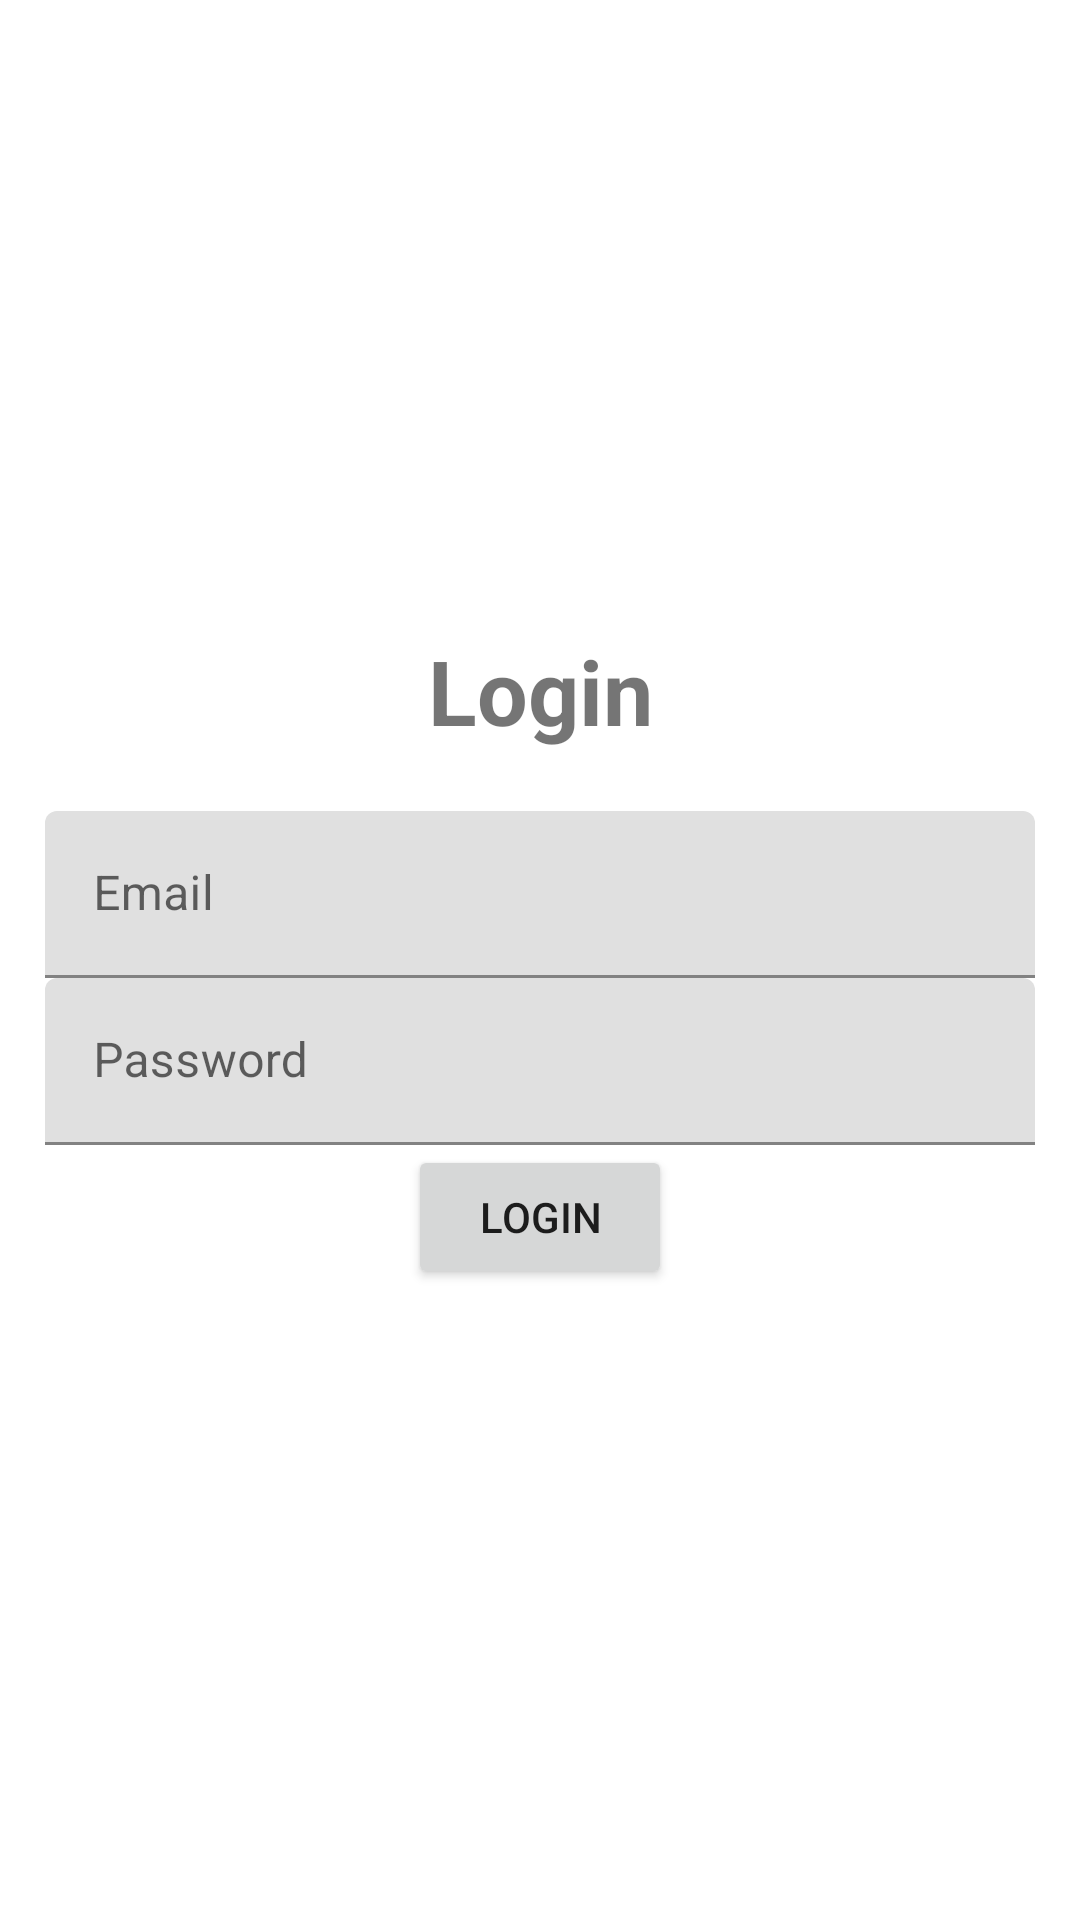

Produce the Android XML layout that renders to this screen, including the resource entries it uses.
<!-- AndroidManifest.xml: application theme Theme.Stagecoach_Marshmallow -->
<!-- res/layout/activity_login.xml -->
<?xml version="1.0" encoding="utf-8"?>
<LinearLayout xmlns:android="http://schemas.android.com/apk/res/android"
    xmlns:app="http://schemas.android.com/apk/res-auto"
    xmlns:tools="http://schemas.android.com/tools"
    android:layout_width="match_parent"
    android:orientation="vertical"
    android:gravity="center"
    android:padding="15dp"
    android:layout_height="match_parent"
    tools:context=".Login">

    <TextView
        android:text="@string/login"
        android:textSize="30sp"
        android:textStyle="bold"
        android:gravity="center"
        android:layout_marginBottom="20sp"
        android:layout_width="match_parent"
        android:layout_height="wrap_content" />

    <com.google.android.material.textfield.TextInputLayout
            android:layout_width="match_parent"
            android:layout_height="wrap_content">

        <com.google.android.material.textfield.TextInputEditText
            android:text="@+id/email"
            android:hint="@string/email"
            android:layout_width="match_parent"
            android:layout_height="wrap_content"/>

    </com.google.android.material.textfield.TextInputLayout>

    <com.google.android.material.textfield.TextInputLayout
        android:layout_width="match_parent"
        android:layout_height="wrap_content">

        <com.google.android.material.textfield.TextInputEditText
            android:text="@+id/password"
            android:hint="@string/password"
            android:layout_width="match_parent"
            android:layout_height="wrap_content"/>

    </com.google.android.material.textfield.TextInputLayout>

    <Button
        android:id="@+id/btn_login"
        android:text="@string/login"
        android:layout_width="wrap_content"
        android:layout_height="wrap_content" />
    
</LinearLayout>
<!-- resources referenced by this layout -->
<resources>
  <string name="email">Email</string>
  <string name="login">Login</string>
  <string name="password">Password</string>
  <style name="Theme.Stagecoach_Marshmallow" parent="Theme.MaterialComponents.DayNight.DarkActionBar">
          
          <item name="colorPrimary">@color/dark_orange_logo</item>
          <item name="colorPrimaryVariant">@color/dark_orange_buttons</item>
          <item name="colorOnPrimary">@color/white_button_text_color</item>
          
          <item name="colorSecondary">@color/white_main_background</item>
          <item name="colorSecondaryVariant">@color/yellow_banner_color</item>
          <item name="colorOnSecondary">@color/text_color</item>
          
          <item name="android:statusBarColor">?attr/colorPrimaryVariant</item>
          
      </style>
  <color name="dark_orange_logo">#E69E22</color>
  <color name="dark_orange_buttons">#D65F0C</color>
  <color name="white_button_text_color">#FFFFFF</color>
  <color name="white_main_background">#FFFFFF</color>
  <color name="yellow_banner_color">#F3CD35</color>
  <color name="text_color">#FF000000</color>
</resources>
